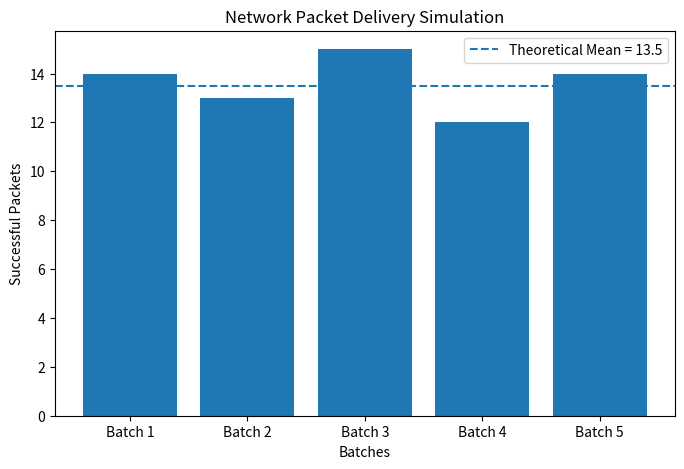

This figure's Python source:
import math
import matplotlib.pyplot as plt

n = 15
p = 0.90
q = 1 - p
x = 13

probability = math.comb(n, x) * (p ** x) * (q ** (n - x))

mean = n * p
variance = n * p * q

data = [14, 13, 15, 12, 14]
sample_mean = sum(data) / len(data)

print("Network Packet Delivery (Binomial Distribution)\n")

print("n =", n)
print("p =", p)
print("q =", q)

print("\nP(X=13) =", probability)
print("Mean =", mean)
print("Variance =", variance)
print("Sample Mean =", sample_mean)

plt.figure(figsize=(8, 5))

batches = ["Batch 1", "Batch 2", "Batch 3", "Batch 4", "Batch 5"]

plt.bar(batches, data)

plt.axhline(
    y=mean,
    linestyle='--',
    label=f'Theoretical Mean = {mean}'
)

plt.xlabel("Batches")
plt.ylabel("Successful Packets")
plt.title("Network Packet Delivery Simulation")

plt.legend()
plt.show()
